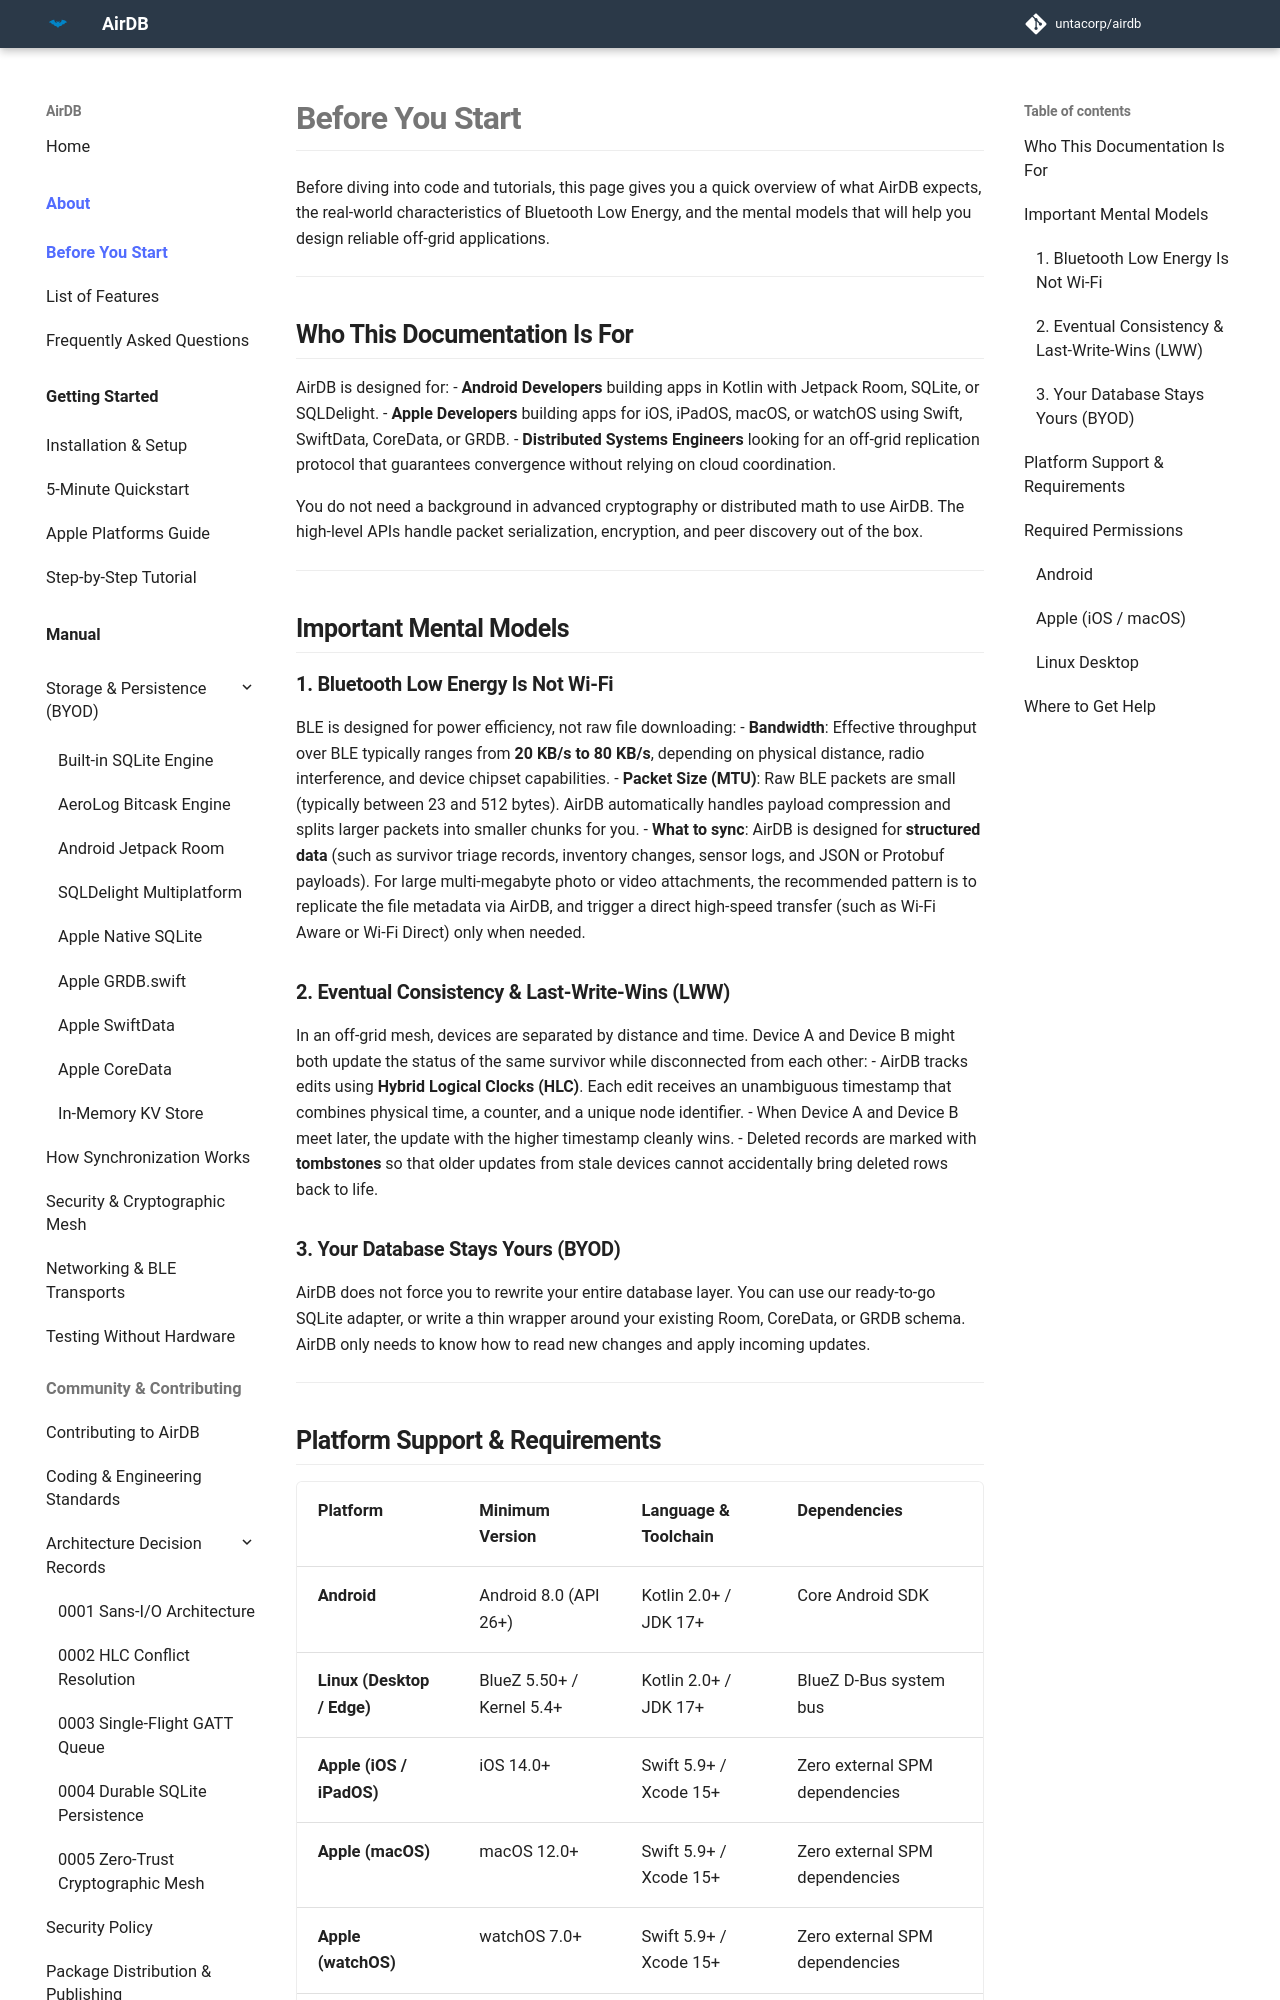

repository: untacorp/airdb · page: about/before-you-start/index.html · generator: mkdocs

# Before You Start

Before diving into code and tutorials, this page gives you a quick overview of what AirDB expects, the real-world characteristics of Bluetooth Low Energy, and the mental models that will help you design reliable off-grid applications.

---

## Who This Documentation Is For

AirDB is designed for:
- **Android Developers** building apps in Kotlin with Jetpack Room, SQLite, or SQLDelight.
- **Apple Developers** building apps for iOS, iPadOS, macOS, or watchOS using Swift, SwiftData, CoreData, or GRDB.
- **Distributed Systems Engineers** looking for an off-grid replication protocol that guarantees convergence without relying on cloud coordination.

You do not need a background in advanced cryptography or distributed math to use AirDB. The high-level APIs handle packet serialization, encryption, and peer discovery out of the box.

---

## Important Mental Models

### 1. Bluetooth Low Energy Is Not Wi-Fi
BLE is designed for power efficiency, not raw file downloading:
- **Bandwidth**: Effective throughput over BLE typically ranges from **20 KB/s to 80 KB/s**, depending on physical distance, radio interference, and device chipset capabilities.
- **Packet Size (MTU)**: Raw BLE packets are small (typically between 23 and 512 bytes). AirDB automatically handles payload compression and splits larger packets into smaller chunks for you.
- **What to sync**: AirDB is designed for **structured data** (such as survivor triage records, inventory changes, sensor logs, and JSON or Protobuf payloads). For large multi-megabyte photo or video attachments, the recommended pattern is to replicate the file metadata via AirDB, and trigger a direct high-speed transfer (such as Wi-Fi Aware or Wi-Fi Direct) only when needed.

### 2. Eventual Consistency & Last-Write-Wins (LWW)
In an off-grid mesh, devices are separated by distance and time. Device A and Device B might both update the status of the same survivor while disconnected from each other:
- AirDB tracks edits using **Hybrid Logical Clocks (HLC)**. Each edit receives an unambiguous timestamp that combines physical time, a counter, and a unique node identifier.
- When Device A and Device B meet later, the update with the higher timestamp cleanly wins.
- Deleted records are marked with **tombstones** so that older updates from stale devices cannot accidentally bring deleted rows back to life.

### 3. Your Database Stays Yours (BYOD)
AirDB does not force you to rewrite your entire database layer. You can use our ready-to-go SQLite adapter, or write a thin wrapper around your existing Room, CoreData, or GRDB schema. AirDB only needs to know how to read new changes and apply incoming updates.

---
